Labelled photos from "resnet", an image-classification folder in bouchta65/AgriCitrus-Vision. The possible labels are: black spot, canker, greening, healthy, scab.

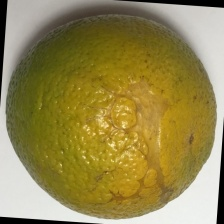
Label: canker

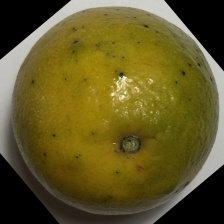
Label: black spot

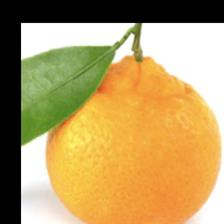
Label: healthy

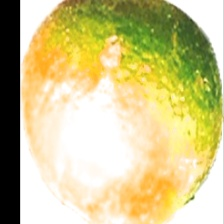
Label: scab

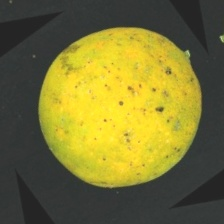
Label: greening

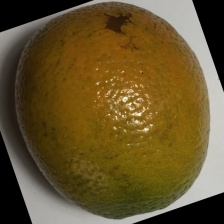
Label: canker
